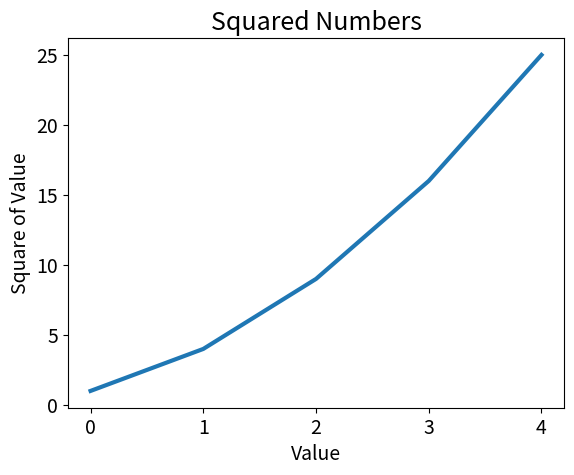

Recreate this plot in Python.
"""Lesson 1.2 - Improving a Simple Line Graph"""

import matplotlib.pyplot as plt

squares = [1, 4, 9, 16, 25]
fig, ax = plt.subplots()

# We can thicken the line width
ax.plot(squares, linewidth = 3)

# Set chart title and label the axes.
ax.set_title("Squared Numbers", fontsize = 18)
ax.set_xlabel("Value", fontsize = 14)
ax.set_ylabel("Square of Value", fontsize = 14)

# Set size of tick labels.
ax.tick_params(axis = "both", labelsize = 14)

plt.show()
